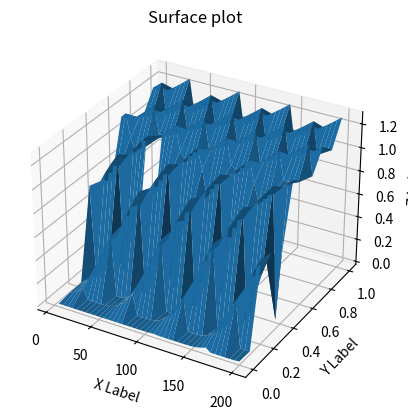

The script that saved this image:
# -*- coding: utf-8 -*-
"""
Created on Fri Apr 10 19:14:33 2020

[redacted]
"""
# Standard library imports
from __future__ import division

'''
Functions for option pricing, implied volatility, and greek calculation.
All algorithm descriptions are from the book The Complete Guide to Option Pricing Formulas (2006 2nd ed. Haug).
'''
# Generalized Delta Formula (Section 2.1.1 P27):
# IMPORTS


# Related third party imports

import math
import numpy as np
from mpl_toolkits.mplot3d import axes3d
import matplotlib.pyplot as plt
from scipy.stats import norm

# Local application/library specific imports

N = norm.cdf

def GDelta(CallPutFlag, S, X, T, r, b, v):
    '''
    :param S: underlying asset price
    :type S: float
    :param X: strike price
    :type X: float
    :param v: annualized standard deviation, or volatility
    :type v: float
    :param T: time to expiration in years
    :type T: float
    :param r: risk-free interest rate
    :type r: float
    :param b: cost-of-carry rate
    :type b: float
        b = r Black-Scholes 1973 stock option model
        b = r-q Merton 1973 stock option model with contimuous dividend yield q 
        b = 0 Black 1976 futures option model
        b = 0 and r = 0 Asay 1982 margined futures option model
        b = r-r_f Garman and Kohlhagen 1983 currency option model
    
    '''
    d1 = (math.log10(S/X)+(b+v**2/2)*T)/(v*math.sqrt(T))
    # d2 = d1-v*math.sqrt(T)
    
    if CallPutFlag == 'c':
        GDelta = math.exp((b-r)*T)*N(d1)
    else:
        GDelta = math.exp((b-r)*T)*(N(d1)-1)

    return (GDelta)


if __name__ == "__main__":
    S = np.arange(5,205,5)
    K = 100
    T = np.arange(0,1.1,0.1)
    r =0.05
    b = 0.3
    v = 0.25
    
    OptionDelta = np.zeros((len(S),len(T)))
    for i in range(len(S)):
        for j in range(len(T)):
            OptionDelta[i,j] = round(GDelta('c',S[i],K,T[j],r,b,v),4)
    
    fig = plt.figure()
    ax = plt.axes(projection='3d')
    X,Y = np.meshgrid(S,T)
    # zs = np.array(GDelta('c',np.ravel(X),K,np.ravel(Y),r,b,v))
    Z = OptionDelta.reshape(X.shape)
    
    ax.plot_surface(X, Y, Z)
    
    ax.set_xlabel('X Label')
    ax.set_ylabel('Y Label')
    ax.set_zlabel('Z Label')
    ax.set_title('Surface plot')    
    plt.show()



